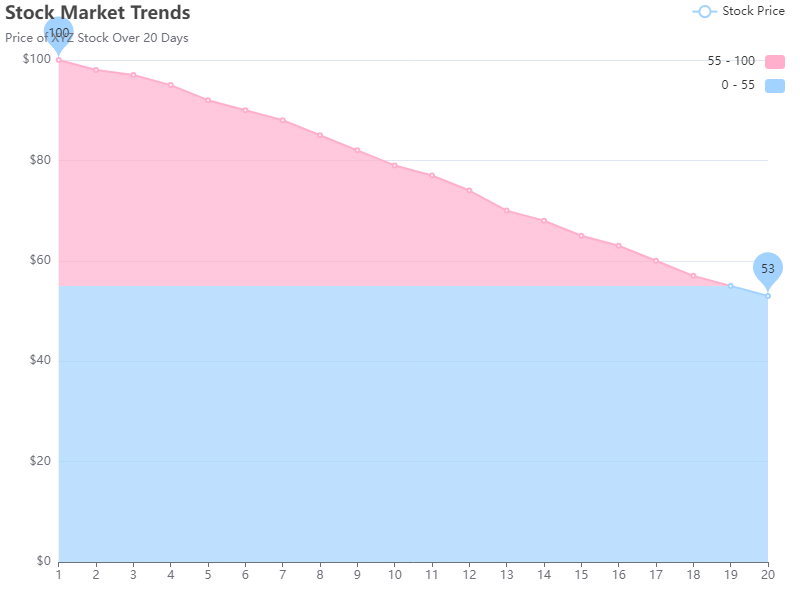

Values plotted in this chart, from the file beside it:
Day, Stock Price
1, 100
2, 98
3, 97
4, 95
5, 92
6, 90
7, 88
8, 85
9, 82
10, 79
11, 77
12, 74
13, 70
14, 68
15, 65
16, 63
17, 60
18, 57
19, 55
20, 53
